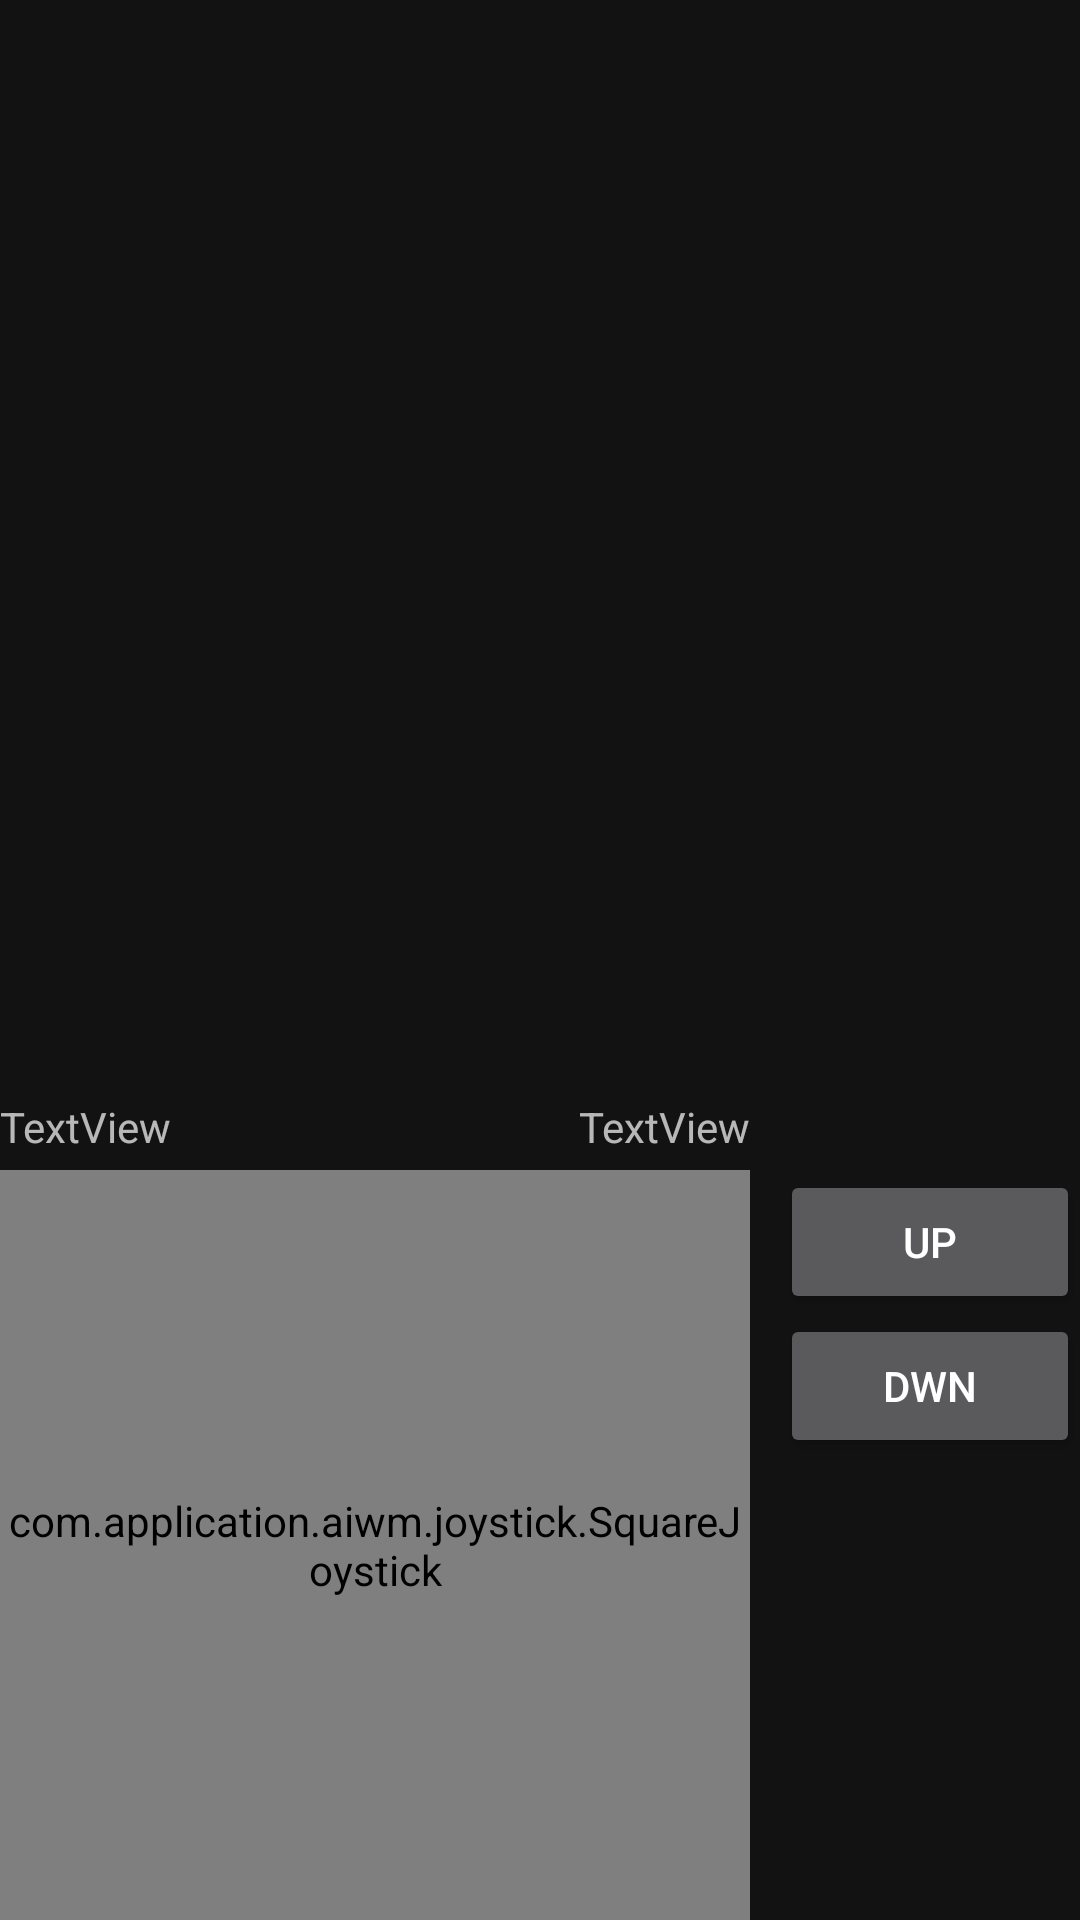

Produce the Android XML layout that renders to this screen, including the resource entries it uses.
<!-- AndroidManifest.xml: application theme Theme.AIWM -->
<!-- res/layout/fragment_motion.xml -->
<?xml version="1.0" encoding="utf-8"?>
<androidx.constraintlayout.widget.ConstraintLayout xmlns:android="http://schemas.android.com/apk/res/android"
    xmlns:app="http://schemas.android.com/apk/res-auto"
    xmlns:tools="http://schemas.android.com/tools"
    android:layout_width="match_parent"
    android:layout_height="match_parent"
    tools:context="fragments.MotionFragment">

    <TextView
        android:id="@+id/textViewX"
        android:layout_width="wrap_content"
        android:layout_height="wrap_content"
        android:layout_marginBottom="5dp"
        android:text="TextView"
        app:layout_constraintBottom_toTopOf="@+id/joystickOffset"
        app:layout_constraintStart_toStartOf="@+id/joystickOffset" />

    <TextView
        android:id="@+id/textViewY"
        android:layout_width="wrap_content"
        android:layout_height="wrap_content"
        android:layout_marginBottom="5dp"
        android:text="TextView"
        app:layout_constraintBottom_toTopOf="@+id/joystickOffset"
        app:layout_constraintEnd_toEndOf="@+id/joystickOffset" />

    <com.application.aiwm.joystick.SquareJoystick
        android:id="@+id/joystickOffset"
        android:layout_width="250dp"
        android:layout_height="250dp"
        android:background="@drawable/square_borger"
        app:layout_constraintBottom_toBottomOf="parent"
        app:layout_constraintStart_toStartOf="parent">

        <ImageView
            android:id="@+id/handle"
            android:layout_width="70dp"
            android:layout_height="70dp"
            app:layout_constraintBottom_toBottomOf="parent"
            app:layout_constraintEnd_toEndOf="parent"
            app:layout_constraintStart_toStartOf="parent"
            app:layout_constraintTop_toTopOf="parent"
            app:srcCompat="@drawable/joystick" />
    </com.application.aiwm.joystick.SquareJoystick>

    <LinearLayout
        android:layout_width="0dp"
        android:layout_height="0dp"
        android:orientation="vertical"
        app:layout_constraintBottom_toBottomOf="parent"
        app:layout_constraintEnd_toEndOf="parent"
        app:layout_constraintStart_toEndOf="@+id/joystickOffset"
        app:layout_constraintTop_toTopOf="@+id/joystickOffset">

        <Button
            android:id="@+id/buttonMotionUp"
            android:layout_width="match_parent"
            android:layout_height="wrap_content"
            android:layout_marginStart="10dp"
            android:text="UP" />

        <Button
            android:id="@+id/buttonMotionDown"
            android:layout_width="match_parent"
            android:layout_height="wrap_content"
            android:layout_marginStart="10dp"
            android:text="DWN" />
    </LinearLayout>

</androidx.constraintlayout.widget.ConstraintLayout>
<!-- resources referenced by this layout -->
<resources>
  <!-- drawable joystick (drawable) -->
  <vector xmlns:android="http://schemas.android.com/apk/res/android"
      android:width="16dp"
      android:height="16dp"
      android:viewportWidth="16"
      android:viewportHeight="16">
    <path
        android:pathData="M8,14C11.314,14 14,11.314 14,8C14,4.686 11.314,2 8,2C4.686,2 2,4.686 2,8C2,11.314 4.686,14 8,14ZM8,16C3.582,16 0,12.418 0,8C0,3.582 3.582,0 8,0C12.418,0 16,3.582 16,8C16,12.418 12.418,16 8,16ZM8,12C5.791,12 4,10.209 4,8C4,5.791 5.791,4 8,4C10.209,4 12,5.791 12,8C12,10.209 10.209,12 8,12ZM8,12"
        android:strokeWidth="1"
        android:fillColor="#FFFFFF"
        android:fillType="evenOdd"
        android:strokeColor="#00000000"/>
  </vector>
  <!-- drawable square_borger (drawable) -->
  <vector xmlns:android="http://schemas.android.com/apk/res/android"
      android:width="500dp"
      android:height="500dp"
      android:viewportWidth="500"
      android:viewportHeight="500">
    <path
        android:pathData="M1 1h 498v 498h -498z"
        android:strokeLineJoin="round"
        android:strokeWidth="1.0000000"
        android:fillColor="#00000000"
        android:strokeColor="#FFFFFF"
        android:fillType="evenOdd"
        android:strokeLineCap="round"/>
  </vector>
  <style name="Theme.AIWM" parent="Theme.MaterialComponents.NoActionBar">
          
          <item name="colorPrimary">@color/gray</item>
          <item name="colorPrimaryVariant">@color/purple_700</item>
          <item name="colorOnPrimary">@color/white</item>
          
          <item name="colorSecondary">@color/teal_200</item>
          <item name="colorSecondaryVariant">@color/teal_200</item>
          <item name="colorOnSecondary">@color/black</item>
          
          <item name="android:statusBarColor">?attr/colorPrimaryVariant</item>
          
      </style>
  <color name="gray">#FF505050</color>
  <color name="purple_700">#FF3700B3</color>
  <color name="white">#FFFFFFFF</color>
  <color name="teal_200">#FF03DAC5</color>
  <color name="black">#FF000000</color>
</resources>
